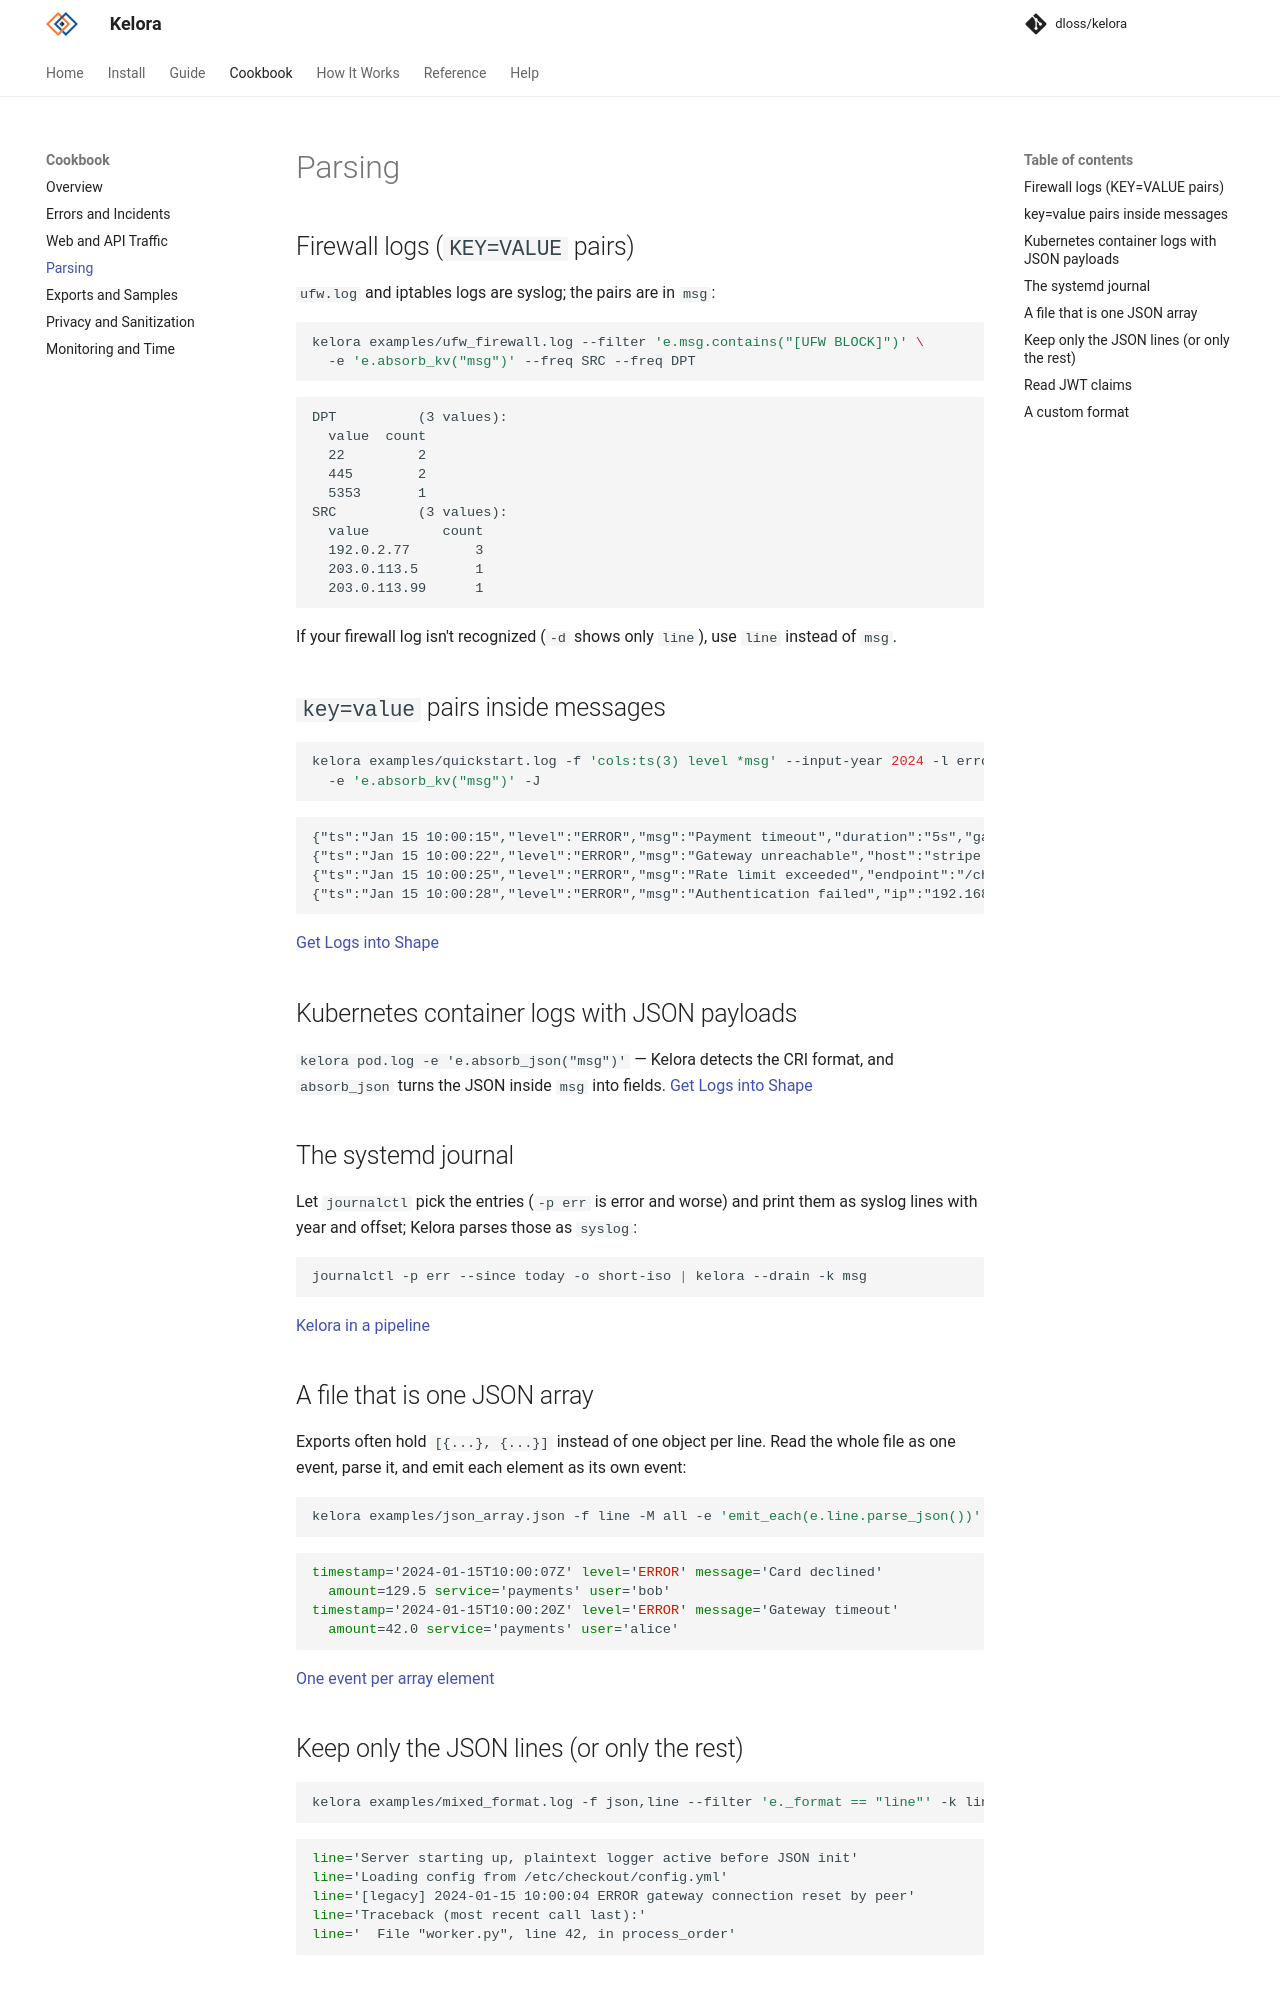

repository: dloss/kelora · page: dev/cookbook/parsing/index.html · generator: mkdocs

# Parsing

## Firewall logs (`KEY=VALUE` pairs)

`ufw.log` and iptables logs are syslog; the pairs are in `msg`:

```bash exec="on" source="above" result="ansi"
kelora examples/ufw_firewall.log --filter 'e.msg.contains("[UFW BLOCK]")' \
  -e 'e.absorb_kv("msg")' --freq SRC --freq DPT
```

If your firewall log isn't recognized (`-d` shows only `line`), use `line`
instead of `msg`.

## `key=value` pairs inside messages

```bash exec="on" source="above" result="ansi"
kelora examples/quickstart.log -f 'cols:ts(3) level *msg' --input-year 2024 -l error \
  -e 'e.absorb_kv("msg")' -J
```

[Get Logs into Shape](../guide/parse.md#6-finish-the-job-in-a-script)

## Kubernetes container logs with JSON payloads

`kelora pod.log -e 'e.absorb_json("msg")'` — Kelora detects the CRI format, and
`absorb_json` turns the JSON inside `msg` into fields.
[Get Logs into Shape](../guide/parse.md#6-finish-the-job-in-a-script)

## The systemd journal

Let `journalctl` pick the entries (`-p err` is error and worse) and print them
as syslog lines with year and offset; Kelora parses those as `syslog`:

```bash
journalctl -p err --since today -o short-iso | kelora --drain -k msg
```

[Kelora in a pipeline](../guide/output.md#kelora-in-a-pipeline)

## A file that is one JSON array

Exports often hold `[{...}, {...}]` instead of one object per line. Read the
whole file as one event, parse it, and emit each element as its own event:

```bash exec="on" source="above" result="ansi"
kelora examples/json_array.json -f line -M all -e 'emit_each(e.line.parse_json())' -l error
```

[One event per array element](../guide/scripting.md#one-event-per-array-element)
